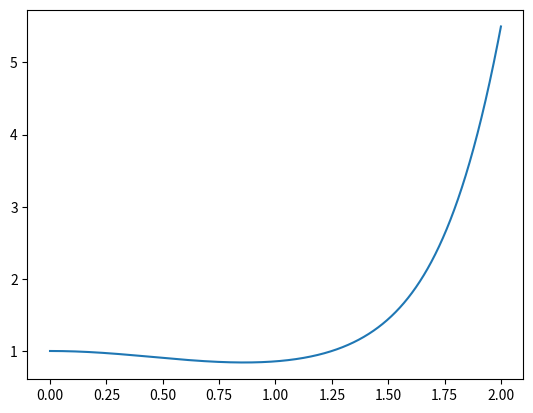

This figure's Python source:
import math as m
import matplotlib.pyplot as plt

np=3200
xmax=2.0
x=x0=0.0
y=y0=1.0
h=(xmax-x0)/(np-1)
xp=[0.0]*np
yp=[0.0]*np
w=5.0

for i in range (np):
	y1=y*x**3-y**2*m.sin(x) #diff. equation
	y=yp[i]=y+h*y1
	xp[i]=x
	x=x+h
		
plt.plot(xp,yp)
plt.savefig("1st order homogenious.png")	
